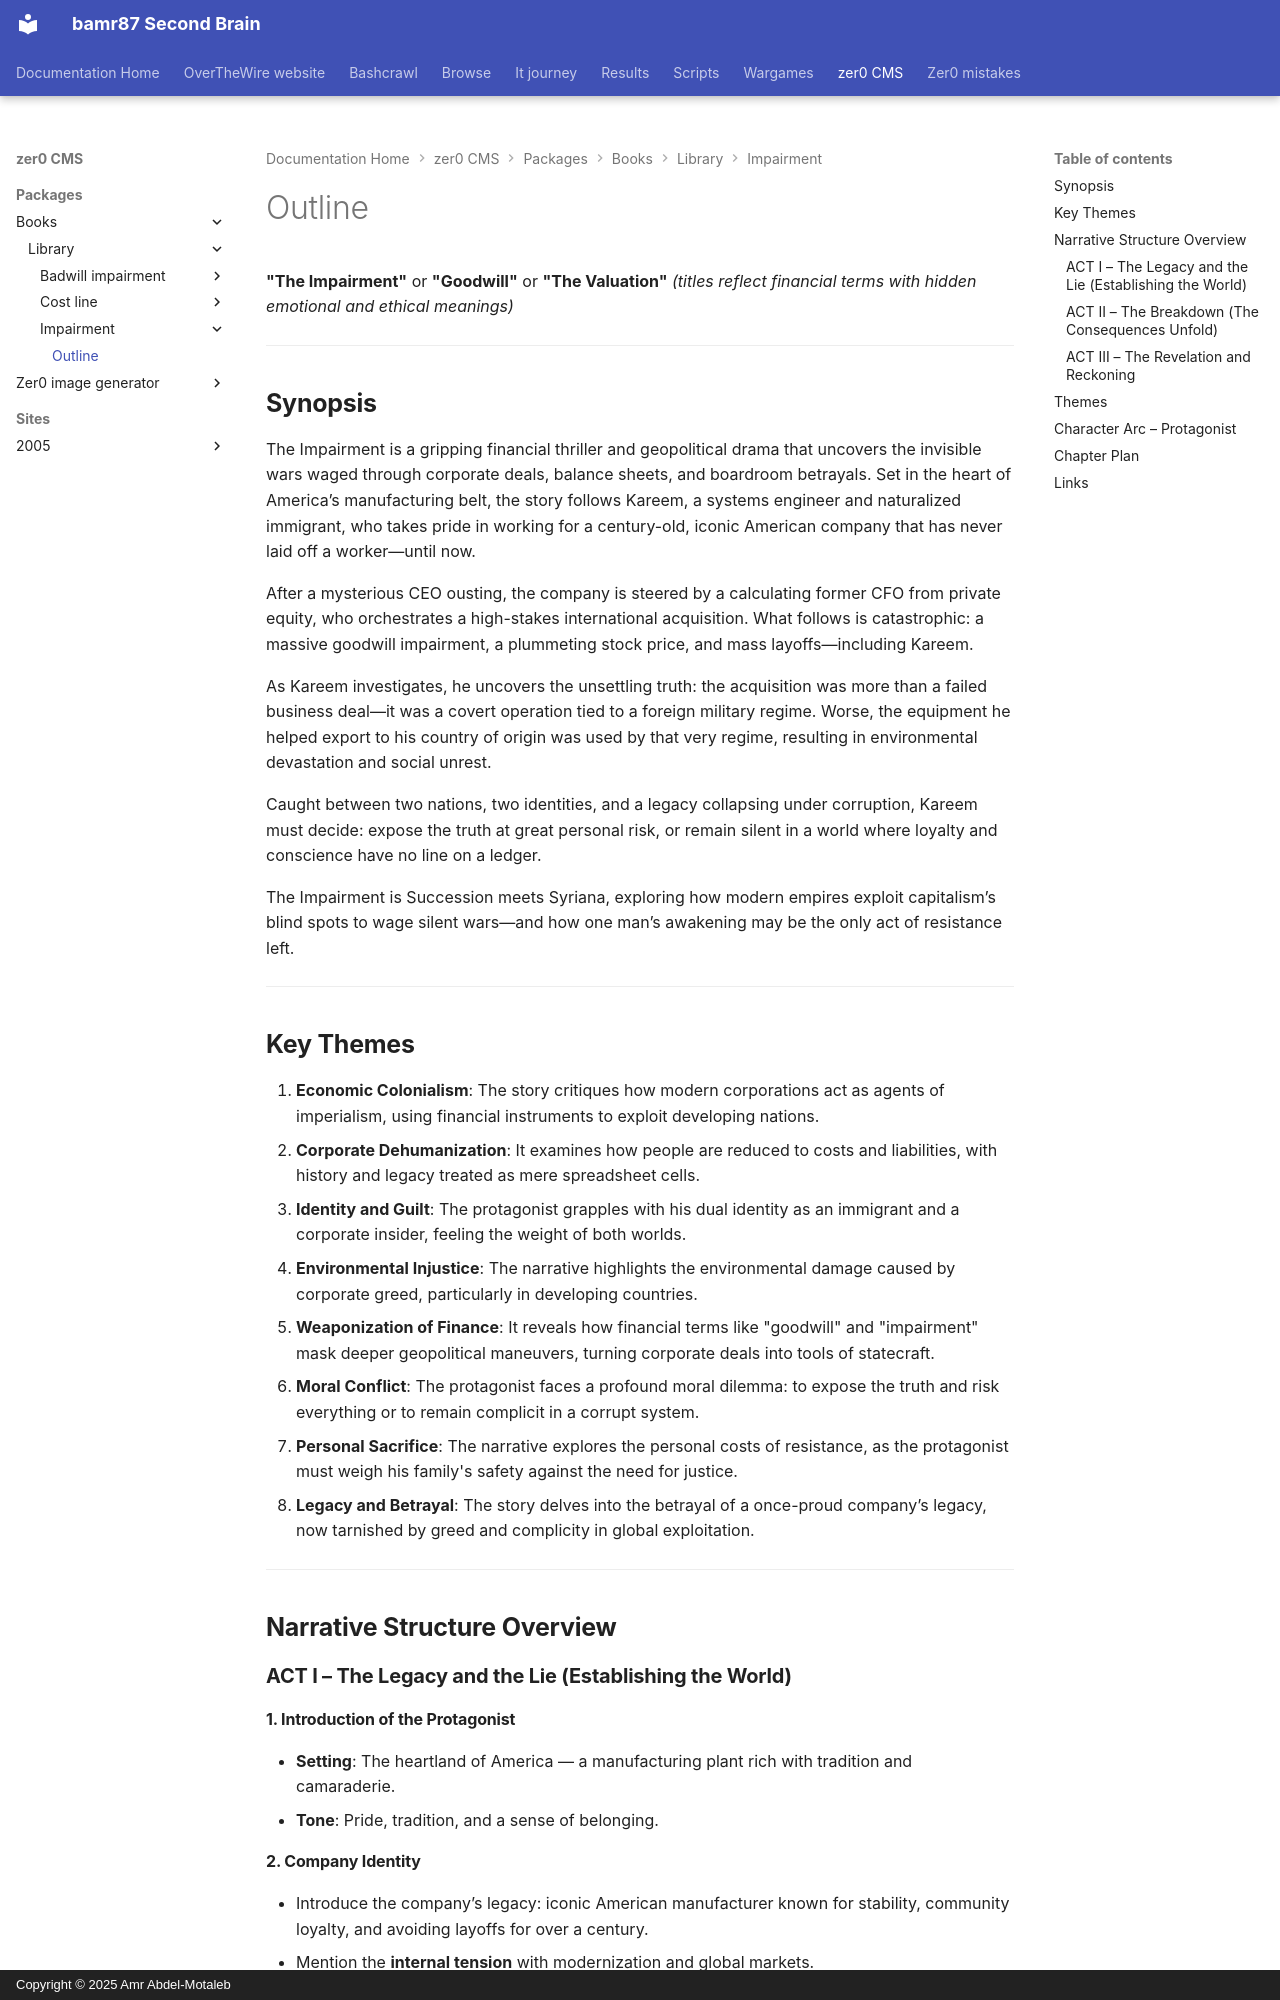

repository: bamr87/README · page: zer0-CMS/packages/books/library/impairment/outline/index.html · generator: mkdocs · copyright: Copyright © 2025 Amr Abdel-Motaleb

---
source_file: packages/books/library/impairment/outline.md
source_repo: bamr87/zer0-CMS
source_url: https://github.com/bamr87/zer0-CMS/blob/main/packages/books/library/impairment/outline.md
title: Outline
---
**"The Impairment"** or **"Goodwill"** or **"The Valuation"** *(titles reflect financial terms with hidden emotional and ethical meanings)*

---

## **Synopsis**

The Impairment is a gripping financial thriller and geopolitical drama that uncovers the invisible wars waged through corporate deals, balance sheets, and boardroom betrayals. Set in the heart of America’s manufacturing belt, the story follows Kareem, a systems engineer and naturalized immigrant, who takes pride in working for a century-old, iconic American company that has never laid off a worker—until now.

After a mysterious CEO ousting, the company is steered by a calculating former CFO from private equity, who orchestrates a high-stakes international acquisition. What follows is catastrophic: a massive goodwill impairment, a plummeting stock price, and mass layoffs—including Kareem.

As Kareem investigates, he uncovers the unsettling truth: the acquisition was more than a failed business deal—it was a covert operation tied to a foreign military regime. Worse, the equipment he helped export to his country of origin was used by that very regime, resulting in environmental devastation and social unrest.

Caught between two nations, two identities, and a legacy collapsing under corruption, Kareem must decide: expose the truth at great personal risk, or remain silent in a world where loyalty and conscience have no line on a ledger.

The Impairment is Succession meets Syriana, exploring how modern empires exploit capitalism’s blind spots to wage silent wars—and how one man’s awakening may be the only act of resistance left.

---

## **Key Themes**

1. **Economic Colonialism**: The story critiques how modern corporations act as agents of imperialism, using financial instruments to exploit developing nations.
2. **Corporate Dehumanization**: It examines how people are reduced to costs and liabilities, with history and legacy treated as mere spreadsheet cells.
3. **Identity and Guilt**: The protagonist grapples with his dual identity as an immigrant and a corporate insider, feeling the weight of both worlds.
4. **Environmental Injustice**: The narrative highlights the environmental damage caused by corporate greed, particularly in developing countries.
5. **Weaponization of Finance**: It reveals how financial terms like "goodwill" and "impairment" mask deeper geopolitical maneuvers, turning corporate deals into tools of statecraft.
6. **Moral Conflict**: The protagonist faces a profound moral dilemma: to expose the truth and risk everything or to remain complicit in a corrupt system.
7. **Personal Sacrifice**: The narrative explores the personal costs of resistance, as the protagonist must weigh his family's safety against the need for justice.
8. **Legacy and Betrayal**: The story delves into the betrayal of a once-proud company’s legacy, now tarnished by greed and complicity in global exploitation.

---
